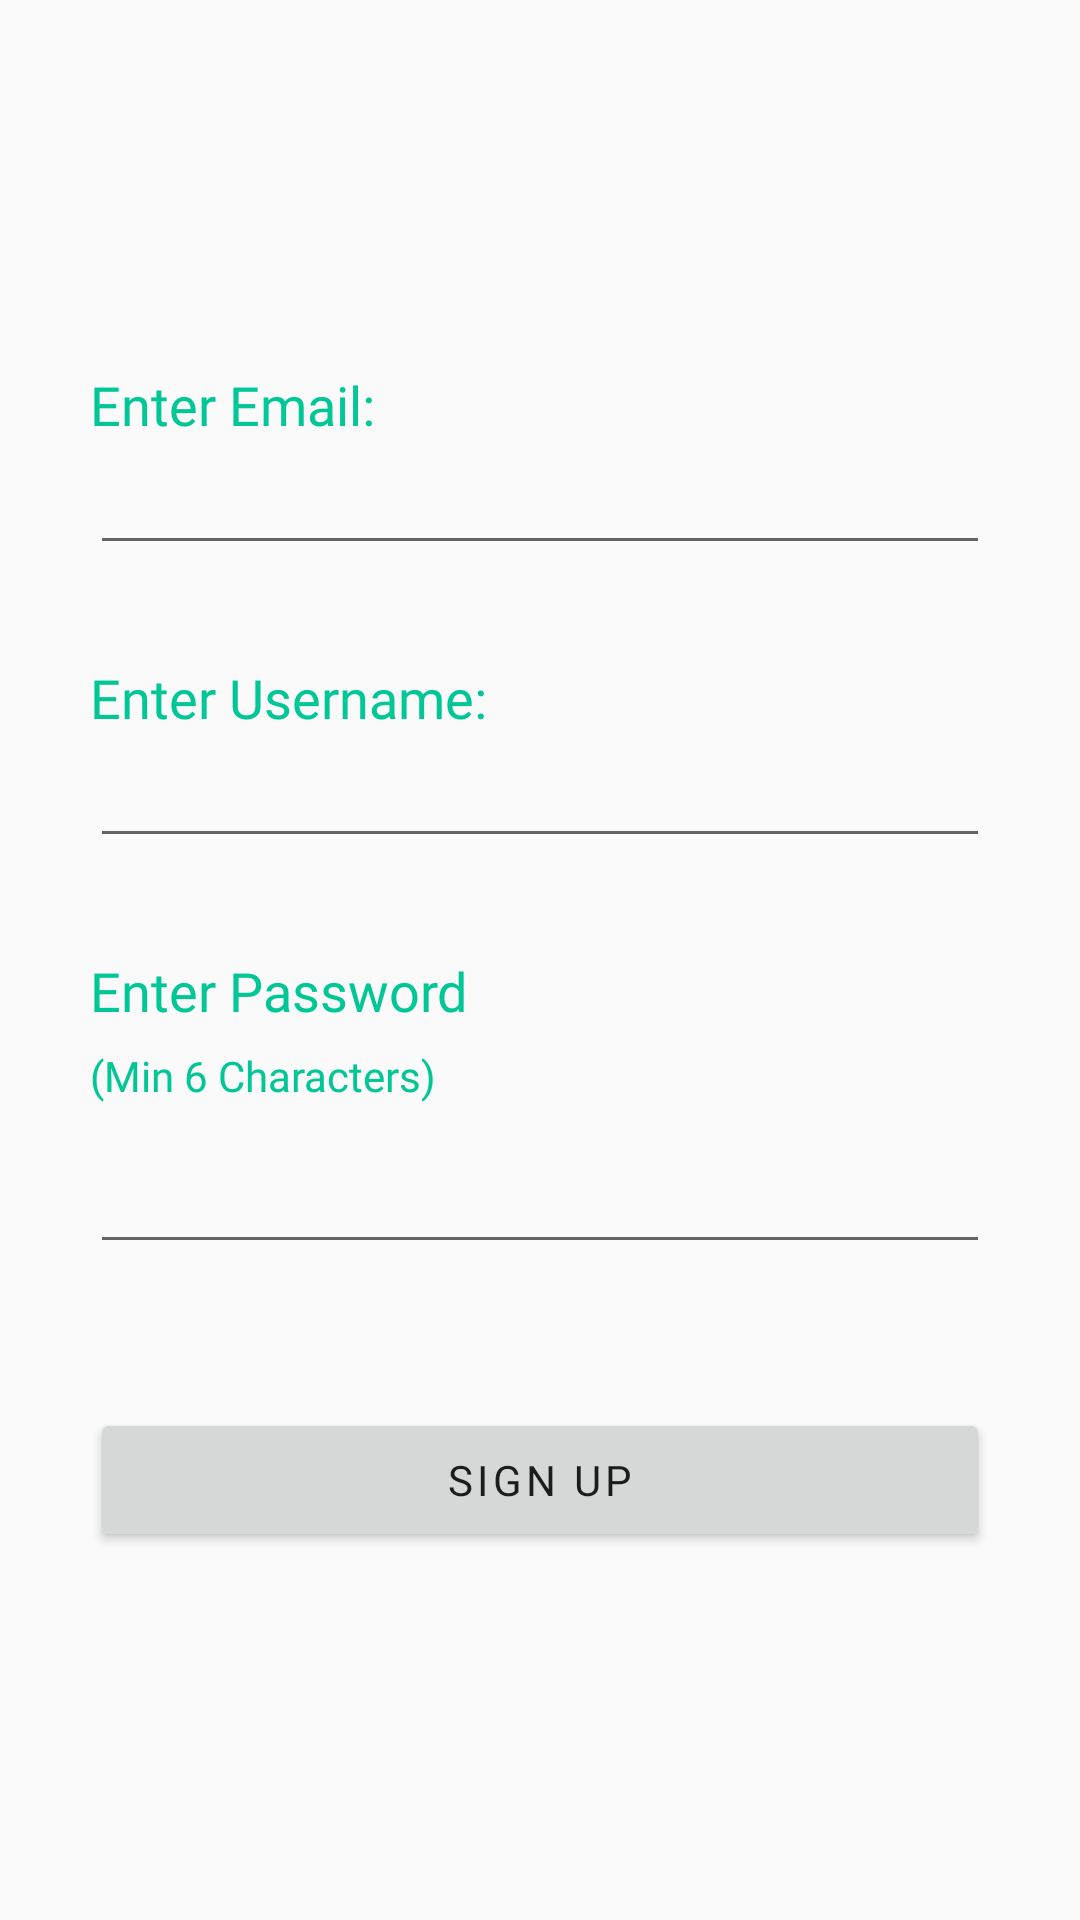

Reconstruct the res/layout file that produces this screen, plus the resources it refers to.
<!-- AndroidManifest.xml: application theme AppTheme -->
<!-- res/layout/activity_sign_up.xml -->
<?xml version="1.0" encoding="utf-8"?>
<androidx.constraintlayout.widget.ConstraintLayout xmlns:android="http://schemas.android.com/apk/res/android"
    xmlns:app="http://schemas.android.com/apk/res-auto"
    xmlns:tools="http://schemas.android.com/tools"
    android:layout_width="match_parent"
    android:layout_height="match_parent"
    tools:context=".SignUpActivity">


    <LinearLayout
        android:layout_width="wrap_content"
        android:layout_height="wrap_content"
        android:orientation="vertical"
        app:layout_constraintBottom_toBottomOf="parent"
        app:layout_constraintEnd_toEndOf="parent"
        app:layout_constraintStart_toStartOf="parent"
        app:layout_constraintTop_toTopOf="parent">

        <TextView
            android:id="@+id/textView_promptForEmail"
            android:layout_width="wrap_content"
            android:layout_height="wrap_content"
            android:fontFamily="@font/lato"
            android:text="Enter Email:"
            android:textColor="@color/colorAccent"
            android:textSize="18sp"
            app:layout_constraintBottom_toBottomOf="parent"
            app:layout_constraintEnd_toEndOf="parent"
            app:layout_constraintHorizontal_bias="0.245"
            app:layout_constraintStart_toStartOf="parent"
            app:layout_constraintTop_toTopOf="parent" />

        <EditText
            android:id="@+id/editTextEmailAddress"
            android:layout_width="300dp"
            android:layout_height="wrap_content"
            android:ems="10"
            android:fontFamily="@font/lato_bold"
            android:inputType="textEmailAddress"
            android:textColor="@color/colorText"
            app:layout_constraintBottom_toBottomOf="parent"
            app:layout_constraintEnd_toEndOf="parent"
            app:layout_constraintStart_toStartOf="parent"
            app:layout_constraintTop_toTopOf="parent" />

        <TextView
            android:id="@+id/textView_promptForUsername"
            android:layout_width="wrap_content"
            android:layout_height="wrap_content"
            android:layout_marginTop="32dp"
            android:fontFamily="@font/lato"
            android:text="Enter Username:"
            android:textColor="@color/colorAccent"
            android:textSize="18sp"
            app:layout_constraintBottom_toBottomOf="parent"
            app:layout_constraintEnd_toEndOf="parent"
            app:layout_constraintStart_toStartOf="parent"
            app:layout_constraintTop_toTopOf="parent" />

        <EditText
            android:id="@+id/editText_username"
            android:layout_width="300dp"
            android:layout_height="wrap_content"
            android:ems="10"
            android:fontFamily="@font/lato_bold"
            android:inputType="textPersonName"
            android:textColor="@color/colorText"
            app:layout_constraintBottom_toBottomOf="parent"
            app:layout_constraintEnd_toEndOf="parent"
            app:layout_constraintStart_toStartOf="parent"
            app:layout_constraintTop_toTopOf="parent" />

        <TextView
            android:id="@+id/textView_promptForPassword"
            android:layout_width="wrap_content"
            android:layout_height="31dp"
            android:layout_marginTop="32dp"
            android:fontFamily="@font/lato"
            android:text="Enter Password"
            android:textColor="@color/colorAccent"
            android:textSize="18sp"
            app:layout_constraintBottom_toBottomOf="parent"
            app:layout_constraintEnd_toEndOf="parent"
            app:layout_constraintStart_toStartOf="parent"
            app:layout_constraintTop_toTopOf="parent" />

        <TextView
            android:id="@+id/textView_promptForPasswordMinChar"
            android:layout_width="wrap_content"
            android:layout_height="31dp"
            android:fontFamily="@font/lato"
            android:text="(Min 6 Characters)"
            android:textColor="@color/colorAccent"
            android:textSize="14sp"
            app:layout_constraintBottom_toBottomOf="parent"
            app:layout_constraintEnd_toEndOf="parent"
            app:layout_constraintStart_toStartOf="parent"
            app:layout_constraintTop_toTopOf="parent" />

        <EditText
            android:id="@+id/editTextPassword"
            android:layout_width="300dp"
            android:layout_height="wrap_content"
            android:ems="10"
            android:fontFamily="@font/lato_bold"
            android:inputType="textPassword"
            android:textColor="@color/colorText"
            app:layout_constraintBottom_toBottomOf="parent"
            app:layout_constraintEnd_toEndOf="parent"
            app:layout_constraintStart_toStartOf="parent"
            app:layout_constraintTop_toTopOf="parent" />

        <Button
            android:id="@+id/button_login"
            android:layout_width="300dp"
            android:layout_height="wrap_content"
            android:layout_marginTop="48dp"
            android:fontFamily="@font/lato_bold"
            android:letterSpacing=".1"
            android:onClick="onClickSignUp"
            android:text="Sign Up"
            app:layout_constraintBottom_toBottomOf="parent"
            app:layout_constraintEnd_toEndOf="parent"
            app:layout_constraintStart_toStartOf="parent"
            app:layout_constraintTop_toTopOf="parent" />
    </LinearLayout>

</androidx.constraintlayout.widget.ConstraintLayout>
<!-- resources referenced by this layout -->
<resources>
  <color name="colorAccent">#01c796</color>
  <color name="colorText">#222222</color>
  <style name="AppTheme" parent="Theme.AppCompat.Light.NoActionBar">
          
          <item name="colorPrimary">@color/colorDark</item>
          <item name="colorPrimaryDark">@color/colorDark</item>
          <item name="colorAccent">@color/colorAccent</item>
  
      </style>
  <color name="colorDark">#25353c</color>
</resources>
